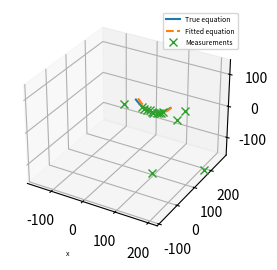

Reproduce this figure in Python.
#!/usr/bin/env python3
# -*- coding: utf-8 -*-
"""
Created on Wed Sep 20 11:52:04 2023

[redacted]
"""

import numpy as np
import matplotlib.pyplot as plt
from scipy.optimize import minimize

###########################
# Catanery function
###########################

############################
def catanery( x , a = 1 ):
    """
    inputs
    --------
    x : position along cable in local frame ( x = 0 is z_min )
    a : slag parameter

    
    output
    -------
    z : elevation in local frame ( z = 0 is z_min )
    
    Note on local cable frame 
    --------------------------
    origin (0,0,0) is lowest elevation point on the cable
    x-axis is tangential to the cable at the origin
    y-axis is the normal of the plane formed by the cable
    z-axis is positive for greater elevation
    
    """
    
    z = a * ( np.cosh( x / a )  - 1 )
    
    return z


############################
def T( phi , x , y , z):
    """ 
    inputs
    ----------
    phi : z rotation of local frame basis in in world frame
    x   : x translation of local frame orign in world frame
    y   : y translation of local frame orign in world frame
    z   : z translation of local frame orign in world frame
    
    outputs
    ----------
    world_T_local  : 4x4 Transformation Matrix
    
    """
    
    s = np.sin( phi )
    c = np.cos( phi )
    
    T = np.array([ [ c   , -s ,  0  , x ] , 
                   [ s   ,  c ,  0  , y ] ,
                   [ 0   ,  0 ,  1. , z ] ,
                   [ 0   ,  0 ,  0  , 1.] ])
    
    return T


############################
def catanery_x2world( x , a = 1, phi = 0, x_0 = 0, y_0 = 0, z_0 = 0):
    """ 
    inputs
    --------
    x   : position along cable in local frame ( x = 0 is z_min )
    a   : slag parameter
    phi : z rotation of local frame basis in in world frame
    x_0 : x translation of local frame orign in world frame
    y_0 : y translation of local frame orign in world frame
    z_0 : z translation of local frame orign in world frame
    
    outputs
    ----------
    r[0] : x position in world frame
    r[1] : y position in world frame
    r[2] : z position in world frame
    
    """
    
    z       = catanery( x , a )
    r_local = np.array([ x , 0 , z , 1. ])
    r_world = T( phi, x_0, y_0, z_0 ) @ r_local
    
    return r_world[0:3]


############################
def catanery_p2pts( p, n = 25, x_min = -20, x_max = 20):
    """ 
    inputs
    --------
    p      : vector of parameters [ a , phi , x_p , y_p , z_p ]
    n      : number of pts
    x_min  : start of pts points in cable local frame 
    x_max  : end   of pts points in cable local frame
    
    outputs
    ----------
    r[0,:] : xs position in world frame
    r[1,:] : ys position in world frame
    r[2,:] : zs position in world frame
    
    """
    
    xs_local = np.linspace( x_min , x_max, n )
    pts      = np.zeros(( 3 , n ))
    
    # params
    a   = p[0]
    phi = p[1]
    x_p = p[2]
    y_p = p[3]
    z_p = p[4]
    
    for i in range( n ):
        
        pts[:,i] = catanery_x2world( xs_local[i] , a, phi, x_p, y_p, z_p)
    
    return pts


############################
def generate_noisy_test_data( p, 
                             n_line = 10, x_min = -30, x_max = 30, w_line = 1,
                             n_out = 5, center = [0,0,0], w_out = 100):
    """  
    p      : vector of true parameters [ a , phi , x_p , y_p , z_p ]
    
    n_line : numbers of measurements point on the line
    x_min  : start of measurements points in cable local frame 
    x_max  : end   of measurements points in cable local frame
    w_line : variance of cable measurements noise
    
    n_out  : additionnal outliers points
    centre : center point of the distribution of outlier points
    w_out  : variance of outlier point distributions
    
    """
    
    # number of points
    n = n_line + n_out
    
    # Outliers randoms points (all pts are initialized as random outliers)
    rng   = np.random.default_rng( seed = None )
    noise = w_out * rng.standard_normal(( 3 , n ))
    pts   = np.zeros(( 3 , n ))
    
    pts[0,:] = center[0]
    pts[1,:] = center[1]
    pts[2,:] = center[2]
    
    pts = pts + noise   # noise randoms points
    
    # true points on the curve
    pts_line = catanery_p2pts( p, n_line, x_min, x_max)
        
    # adding measurements noise
    pts_line   = pts_line + w_line * rng.standard_normal(( 3 , n_line ))
    
    # 
    pts[:,0:n_line] = pts_line
    
    
    return pts


# ###########################
# Plotting
# ###########################


###############################################################################
class CataneryEstimationPlot:
    """ 
    """
    
    ############################
    def __init__(self, p_true , p_hat , pts ):
        
        
        fig = plt.figure(figsize= (4, 3), dpi=300, frameon=True)
        ax  = fig.add_subplot(projection='3d')
        
        pts_true  = catanery_p2pts( p_true , 50 , -50 , +50)
        pts_hat   = catanery_p2pts( p_hat  , 50 , -50 , +50 )
        pts_noisy = pts
    
        line_true  = ax.plot( pts_true[0,:]  , pts_true[1,:]  , pts_true[2,:] , label= 'True equation' )
        line_hat   = ax.plot( pts_hat[0,:]   , pts_hat[1,:]   , pts_hat[2,:]  , '--', label= 'Fitted equation' )
        line_noisy = ax.plot( pts_noisy[0,:] , pts_noisy[1,:] , pts_noisy[2,:], 'x' , label= 'Measurements')
        
        ax.axis('equal')
        ax.legend( loc = 'upper right' , fontsize = 5)
        ax.set_xlabel( 'x', fontsize = 5)
        ax.grid(True)
        
        self.fig = fig
        self.ax  = ax
        
        self.line_true  = line_true
        self.line_hat   = line_hat
        self.line_noisy = line_noisy
        
    ############################
    def update_estimation( self, p_hat ):
        
        pts_hat   = catanery_p2pts( p_hat , 50 , -50 , +50  )
        
        self.line_hat[0].set_data( pts_hat[0,:] , pts_hat[1,:]  )
        self.line_hat[0].set_3d_properties( pts_hat[2,:] )
        
        plt.pause( 0.001 )
        
    ############################
    def update_pts( self, pts_noisy  ):
        
        self.line_noisy[0].set_data( pts_noisy[0,:] , pts_noisy[1,:]  )
        self.line_noisy[0].set_3d_properties( pts_noisy[2,:] )
        
        plt.pause( 0.001 )
        
    ############################
    def update_true( self, p_true ):
        
        pts_true   = catanery_p2pts( p_true , 50 , -50 , +50  )
        
        self.line_true[0].set_data( pts_true[0,:] , pts_true[1,:]  )
        self.line_true[0].set_3d_properties( pts_true[2,:] )
        
        plt.pause( 0.001 )
        

# ###########################
# # Optimization
# ###########################
        
        
############################
def lorentzian( x , a = 1):
    """ 
    x : input
    a : flattening parameter
    y : output
    """
    
    y = np.log10( 1 +  x**2 / a)
    
    return y

############################
def cost_dmin_sample( p_hat , pts ):
    """ """

    e_sum = 0
    
    # generate a list of sample point on the model curve
    n_catanery_model = 25
    pts_hat = catanery_p2pts( p_hat, n = n_catanery_model, x_min = -20, x_max = 20)
        
    # for all measurements points
    for i in range( pts.shape[1] ):

          distances_to_model = np.zeros(( n_catanery_model ))
         
          # for all model points
          for j in range( n_catanery_model ):
             
              #errors to all model points
              distances_to_model[j] = np.linalg.norm( pts_hat[:,j] - pts[:,i] )
             
          # Minimum distance from pts i to model
          d_min = distances_to_model.min()
          
          # Truncation for outlier robustness
          d_min = lorentzian( d_min , 1.0 )
          # d_min = np.clip( d_min , 0 , 20.0 )
             
          e_sum = e_sum + d_min
    
    return e_sum


############################
def cost_local_yz( p_hat , pts ):
    """ """
    
    n = pts.shape[1]
    
    a_hat     = p_hat[0]
    w_T_local = T( p_hat[1] , p_hat[2] , p_hat[3] , p_hat[4])
    local_T_w = np.linalg.inv( w_T_local )
    
    pts_global = np.vstack( [pts , np.ones(n) ] )
    pts_local  = np.zeros((4,n))
        
    e_sum = 0
    
    # for all measurements points
    for i in range( n ):
        
        pt_global = pts_global[:,i]
        pt_local  = local_T_w @ pt_global
        
        z_hat = catanery( pt_local[0] , a_hat )
        
        ey    = pt_local[1]**2
        ez    = ( pt_local[2] - z_hat )**2
        
        e2    = ey + ez
        
        e2_trunc = lorentzian( e2 , 1)
        
        # e_sum = e_sum + e2
        e_sum = e_sum + e2_trunc
    
    return e_sum


# ###########################
# Tests
# ###########################

def compare_cost_functions():
    
    p_true  =  np.array([ 53.0, 1.3, 32.0, 43.0, 77.0])
    p_init  =  np.array([ 80.0, 2.0, 10.0, 10.0, 10.0])
    
    pts  = generate_noisy_test_data( p_true , center = [50,50,50])
    
    plot = CataneryEstimationPlot( p_true , p_init , pts)
    
    # ###########################
    # # Optimization
    # ###########################
    
    bounds = [ (10,200) , (0,3.14), (0,100), (0,100) , (0,100) ]
    
    res = minimize( lambda p: cost_dmin_sample(p, pts), 
                    p_init, 
                    method='SLSQP',  
                    bounds=bounds, 
                    #constraints=constraints,  
                    callback=plot.update_estimation, 
                    options={'disp':True,'maxiter':500})
    
    p_hat = res.x
    
    print( f" Init: {np.array2string(p_init, precision=2, floatmode='fixed')} \n" +
           f" True: {np.array2string(p_true, precision=2, floatmode='fixed')} \n" + 
           f" Hat : {np.array2string(p_hat, precision=2, floatmode='fixed')}  \n" )
    
    plot2 = CataneryEstimationPlot( p_true , p_init , pts)
    
    es = minimize( lambda p: cost_local_yz(p, pts), 
                    p_init, 
                    method='SLSQP',  
                    bounds=bounds, 
                    #constraints=constraints,  
                    callback=plot2.update_estimation, 
                    options={'disp':True,'maxiter':500})
    
    
    print( f" Init: {np.array2string(p_init, precision=2, floatmode='fixed')} \n" +
           f" True: {np.array2string(p_true, precision=2, floatmode='fixed')} \n" + 
           f" Hat : {np.array2string(p_hat, precision=2, floatmode='fixed')}  \n" )
    
    
    
def tracking_test():
    
    
    p_true  =  np.array([ 53.0, 1.3, 32.0, 43.0, 77.0])
    p_init  =  np.array([ 80.0, 2.0, 10.0, 10.0, 10.0])

    pts  = generate_noisy_test_data( p_true , center = [50,50,50])

    plot = CataneryEstimationPlot( p_true , p_init , pts)

    for i in range(20):
        
        p_true  =  np.array([ 53.0, 1.3 + 0.1 * i, 32.0 + 5.0 * i, 43.0, 77.0])
        
        plot.update_true( p_true )
        
        pts  = generate_noisy_test_data( p_true , center = [50 + 5.0 * i,50,50])
        
        plot.update_pts( pts )
        
        bounds = [ (10,200) , (0,3.14), (0,500), (0,500) , (0,500) ]
        
        res = minimize( lambda p: cost_dmin_sample(p, pts), 
                        p_init, 
                        method='SLSQP',  
                        bounds=bounds, 
                        #constraints=constraints,  
                        # callback=plot.update_estimation, 
                        options={'disp':True,'maxiter':500})
        
        p_hat = res.x
        
        plot.update_estimation( p_hat )
        
        print( f" Init: {np.array2string(p_init, precision=2, floatmode='fixed')} \n" +
               f" True: {np.array2string(p_true, precision=2, floatmode='fixed')} \n" + 
               f" Hat : {np.array2string(p_hat, precision=2, floatmode='fixed')}  \n" )
        
        p_init = p_hat
    



'''
#################################################################
##################          Main                         ########
#################################################################
'''


if __name__ == "__main__":     
    """ MAIN TEST """
    
    # compare_cost_functions()
    
    tracking_test()
    

